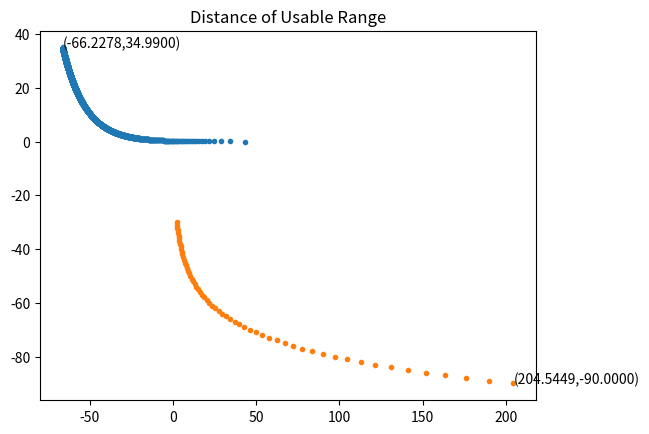

Recreate this plot in Python.
import numpy as np
import matplotlib.pyplot as plt


# [redacted]

#--------------------------------------------------------
# Formula
def BETA(frequency,free_space_distance): # Frequency in MHz, R in km
    return (32.45 + 20*np.log10(frequency*1000) + 20*np.log10(free_space_distance/1000))

def indoor_propagation(frequency,r,r0,n,waf,faf,p,q):
    Lp = BETA(frequency,r0) + 10*np.log10((r/r0)**n) + (p*waf) + (q*faf)
    return Lp

def indoor_propagationITU(transmit_power,r,waf,faf,p,q):
    receive_power = transmit_power - 41 - 31*np.log10(r) + (p*waf) + (q*faf)
    return receive_power

def powerRTL_NOGain(power_receive, power_transmit, path_loss):
    if power_receive is None:
        return (power_transmit - path_loss)
    elif power_transmit is None:
        return (power_receive + path_loss)
    
def powerRTL_Gain(power_receive, power_transmit, path_loss, transmit_gain, receive_gain):
    if power_receive is None:
        return (power_transmit - path_loss + transmit_gain + receive_gain)
    elif power_transmit is None:
        return (power_receive + path_loss - transmit_gain - receive_gain)

#--------------------------------------------------------
#   Call Function

# Find receiver power if both gain are unity. 
def FindReceiverPower(frequency,totalDistance,initSpace,lossExpo,wallMat,floorMat,powerTrans,wallNum,floorNum,senseSpec):
    print("\nFinding Beta ... \t\t\tResult : ",BETA(frequency,initSpace)," dB")
    if type(wallMat) == int or type(floorMat) == int:
        Lp = indoor_propagation(frequency,totalDistance,initSpace,path_loss_expo.get(lossExpo),wallMat,floorMat,wallNum,floorNum)
    else:
        Lp = indoor_propagation(frequency,totalDistance,initSpace,path_loss_expo.get(lossExpo),WAF2400.get(wallMat),WAF2400.get(floorMat),wallNum,floorNum)
    print("Finding Propagation Loss(Lp) ... \tResult: ",Lp," dB")
    Pr = powerRTL_NOGain(None,powerTrans,Lp)
    print("\nReceived Power = ",Pr," dBm")
    print("Can be used? : ",isInRange(Pr))
    if senseSpec is not None:
        print("Is under desired power: ",isMoreThan(Pr,senseSpec))

# Find a distance if signal strength equal to any.
def FindDistance(receivePower, transmitPower, initSpace, frequency, lossExpo, wallMat, floorMat, wallnum, floornum):
    if type(wallMat) == int or type(floorMat) == int:
        return (    # ERROR @ numpy.core. Avoid use!
            np.float_power((initSpace**lossExpo)*(10**((transmitPower-receivePower-BETA(frequency,initSpace)-(wallMat*wallnum)-(floorMat*floornum))/10)),1/lossExpo)
        )
    else:
        return (
            np.float_power((initSpace**path_loss_expo.get(lossExpo))*(10**((transmitPower-receivePower-BETA(frequency,initSpace)-(WAF2400.get(wallMat)*wallnum)-(WAF2400.get(floorMat)*floornum))/10)),1/path_loss_expo.get(lossExpo))
        )

def FindDistanceIndoor5G(receivePower, transmitPower, wallMat, floorMat, wallnum, floornum): # For 5G
    if wallMat is None and floorMat is None and wallnum is None and floornum is None:
        return (
            10**((transmitPower-receivePower-41)/31)
        )
    else:
        if type(wallMat) == int or type(floorMat) == int:
            return (
                10**((transmitPower-receivePower-41-(wallMat*wallnum)-(floorMat*floornum))/31)
            )
        else:
            return (
                10**((transmitPower-receivePower-41-(WAF2400.get(wallMat)*wallnum)-(WAF2400.get(floorMat)*floornum))/31)
            )

def plotMaximumRoomDistGraph(transmitPower, maxDistFromOB, frequency, initSpace, lossExpo, wallMat, floorMat,wallNum, floorNum):
    distanceFromOB = np.arange(0.01,maxDistFromOB,0.01)
    Lp = indoor_propagation(frequency,distanceFromOB,initSpace,path_loss_expo.get(lossExpo),wallMat,floorMat,wallNum,floorNum)
    Pr = powerRTL_NOGain(None,transmitPower,Lp)
    plt.plot(Pr,distanceFromOB,'.')
    plt.title("Maximum distance")
    dec_x = format(Pr[len(Pr)-1], ".4f")
    dec_y = format(distanceFromOB[len(distanceFromOB)-1], ".4f")
    plt.annotate('('+str(dec_x)+','+str(dec_y)+')', xy=(Pr[len(Pr)-1], distanceFromOB[len(distanceFromOB)-1]))
    plt.show()
    
def plotUsableRangeGraph(transmitPower, initSpace, frequency, lossExpo, wallMat, floorMat, wallnum, floornum):
    powerR = np.arange(-30,-91,-1)
    arrayDist = FindDistance(powerR,transmitPower,initSpace,frequency,lossExpo,wallMat,floorMat,wallnum,floornum)
    plt.plot(arrayDist,powerR,'.')
    plt.title("Distance of Usable Range")
    dec_y = format(powerR[len(powerR)-1], ".4f")
    dec_x = format(arrayDist[len(arrayDist)-1], ".4f")
    plt.annotate('('+str(dec_x)+','+str(dec_y)+')', xy=(arrayDist[len(arrayDist)-1],powerR[len(powerR)-1]))
    plt.show()
#--------------------------------------------------------
# Dictionary
WAF2400 = {
    #   CWNA Page 123 For 2.4G
    "Foundation wall":15,
    "Brick":12,
    "Concrete":12,
    "Concrete block":12,
    "Elevator":10,
    "Metal":10,
    "Metal rack":6,
    "Drywall":3,
    "Sheetrock":3,
    "Glass":3,
    "Wood door":3,
    "Cubicle wall":2,
    # 
    "Plaster board_alter":6 # was tagged as alter (due to exercise)
}

path_loss_expo = {
    "Free space":2,
    "Flat rural":3,
    "Indoor building":3.1,
    "Rolling rural":3.5,
    "Suburban":4,
    "Urban":4.5
}
#-------------------------------------------------------
# Condition check
def isInRange(sensitivity): # dBm
    if sensitivity < -30 and sensitivity > -90:
        return "Usable"
def isMoreThan(currentSensitivity, Spec):
    if currentSensitivity > Spec:
        return "Yes"
    else:
        return "Too far! Bad quality"
#-------------------------------------------------------
#   Find power of receiver (signal strength)
#   Parameter : 
#   1. Frequency -> (2.4/5) GHz (Currently only test on 2.4G)
#   2. Total Distance from transmitter to receviver (ignore wall and floor)
#   3. Initial distance from transmitter to floor or wall
#   4. Path loss exponent (Check @ dictionary [path_loss_expo])
#   5. Wall Material (Check @ dictionary [WAF2400])
#   6. Floor Material (Check @ dictionary [WAF2400])
#   7. Transmitter Power (as dBm)
#   8. Number of wall
#   9. Number of floor
#   10. Desired signal strength (can be "None")
#  **** You can use 2.4GHz (Method will change to MHz later [auto])
#   Case 1 : With desired signal stength at -75 dBm
result = FindReceiverPower(2.4,35,5,"Indoor building","Drywall","Foundation wall",20,1,0,-75)
print()
#   Case 2 : No desired signal strength
result2 = FindReceiverPower(2.4,35,5,"Indoor building",6,0,20,1,0,None)
print("\n\n")
#   Find total distance with knowing receiver's power or signal strength
#   Parameter : 
#   1. Receiver's power / signal strength
#   2. Transmitter power
#   3. Initial distance to obstacle (wall/floor)
#   4. Frequency -> Support only 2.4G
#   5. Path Loss Exponent
#   6. Wall material
#   7. Floor Material
#   8. Number of wall
#   9. Number of floor
print(FindDistance(-66.2316,20,5,2.4,"Indoor building","Plaster board_alter","Foundation wall",1,0))
print(FindDistanceIndoor5G(-82,23,None,None,None,None))
print(FindDistanceIndoor5G(-82,23,"Plaster board_alter","Foundation wall",1,0))
#
#   Plot Graph
plotMaximumRoomDistGraph(20,35,2.4,5,"Indoor building",6,0,1,0)
plotUsableRangeGraph(20,5,2.4,"Indoor building","Plaster board_alter","Foundation wall", 1, 0)